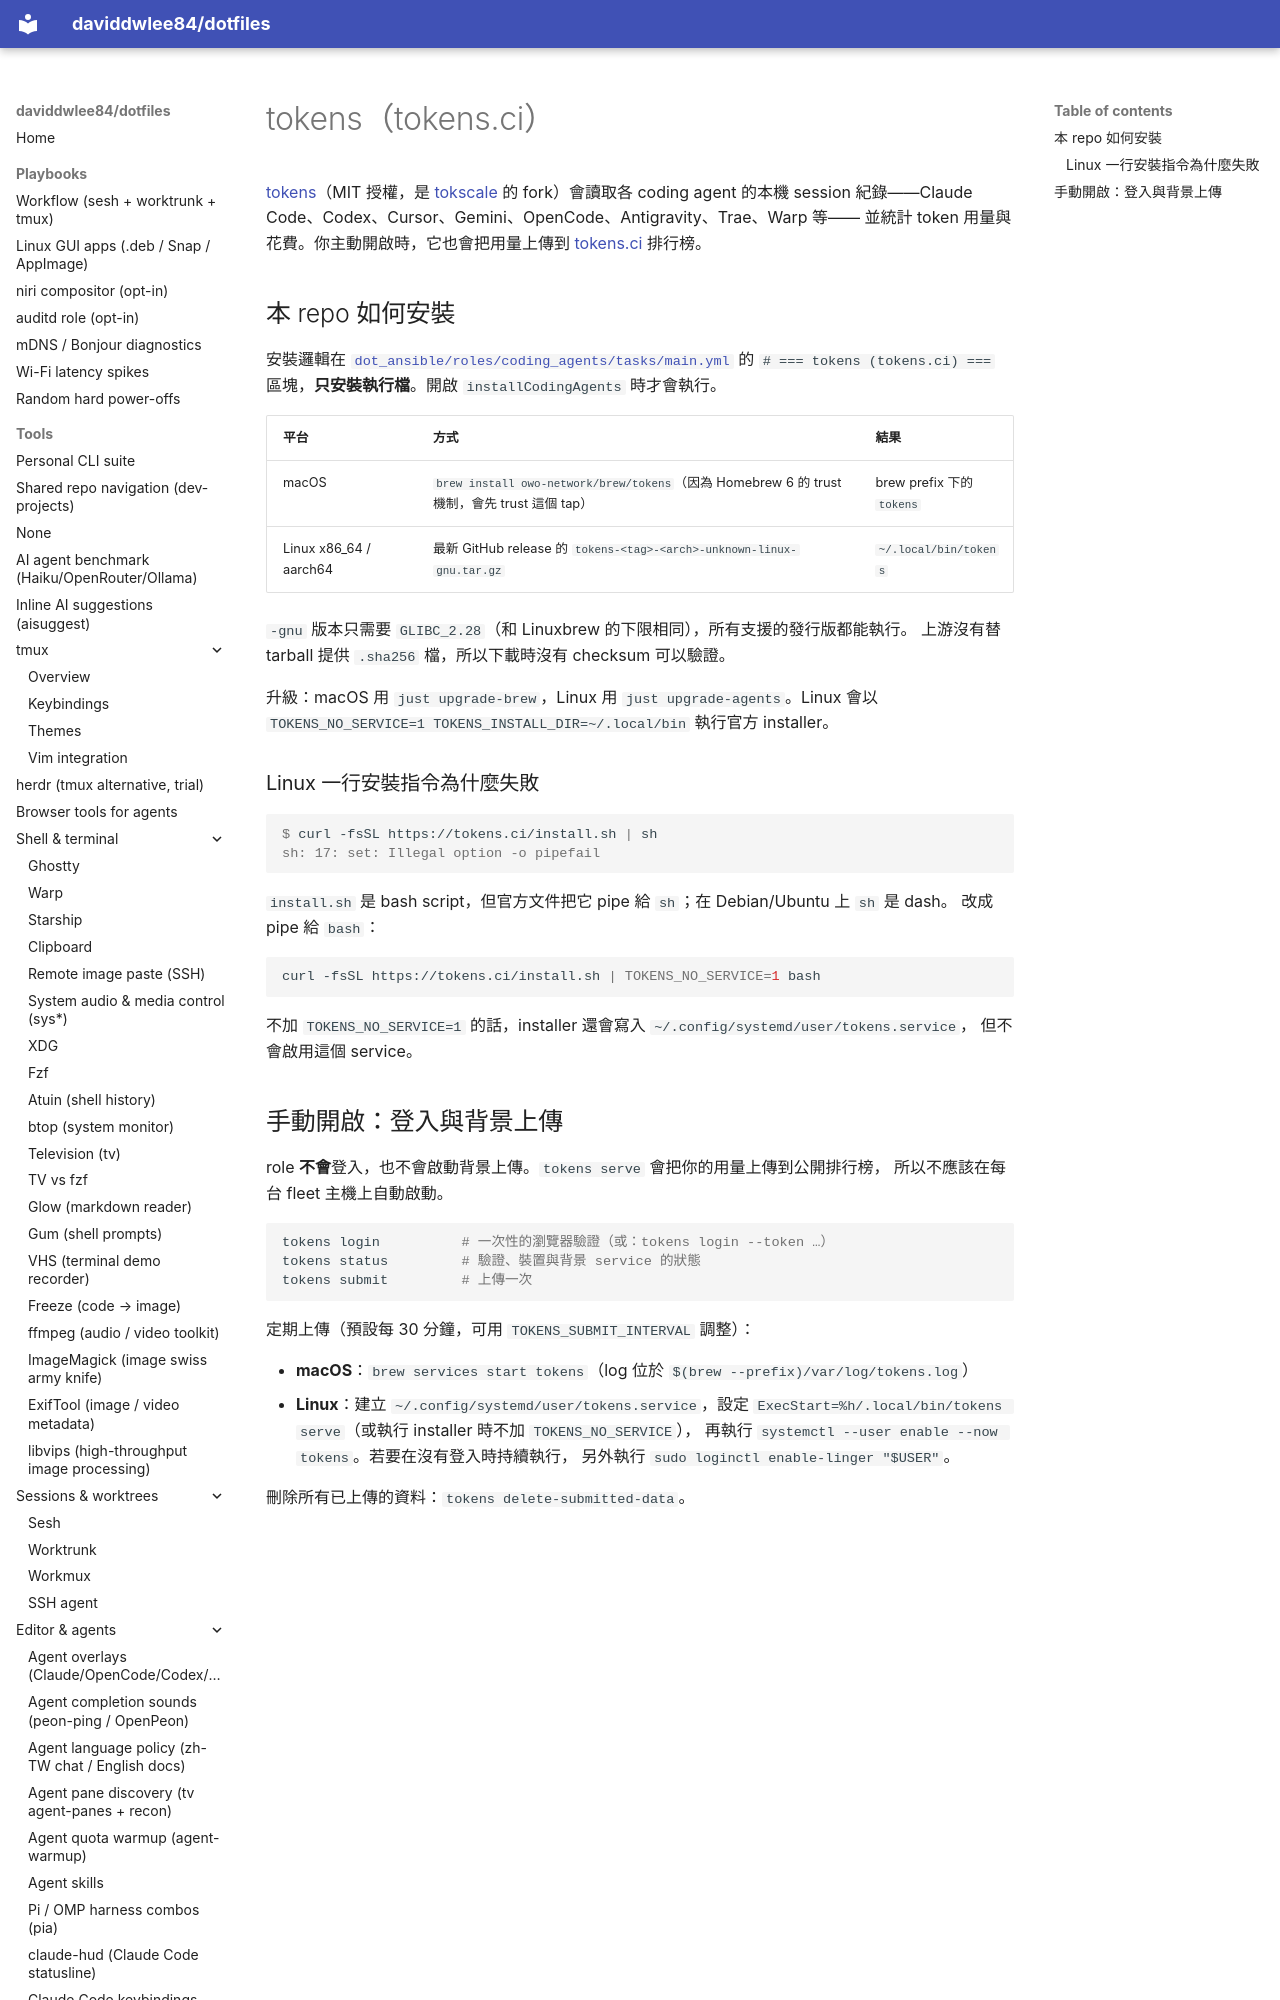

repository: daviddwlee84/dotfiles · page: tools/tokens.zh-TW/index.html · generator: mkdocs

# tokens（tokens.ci）

[tokens](https://github.com/missuo/tokens)（MIT 授權，是
[tokscale](https://github.com/junhoyeo/tokscale) 的 fork）會讀取各 coding agent 的本機
session 紀錄——Claude Code、Codex、Cursor、Gemini、OpenCode、Antigravity、Trae、Warp 等——
並統計 token 用量與花費。你主動開啟時，它也會把用量上傳到
[tokens.ci](https://tokens.ci) 排行榜。
